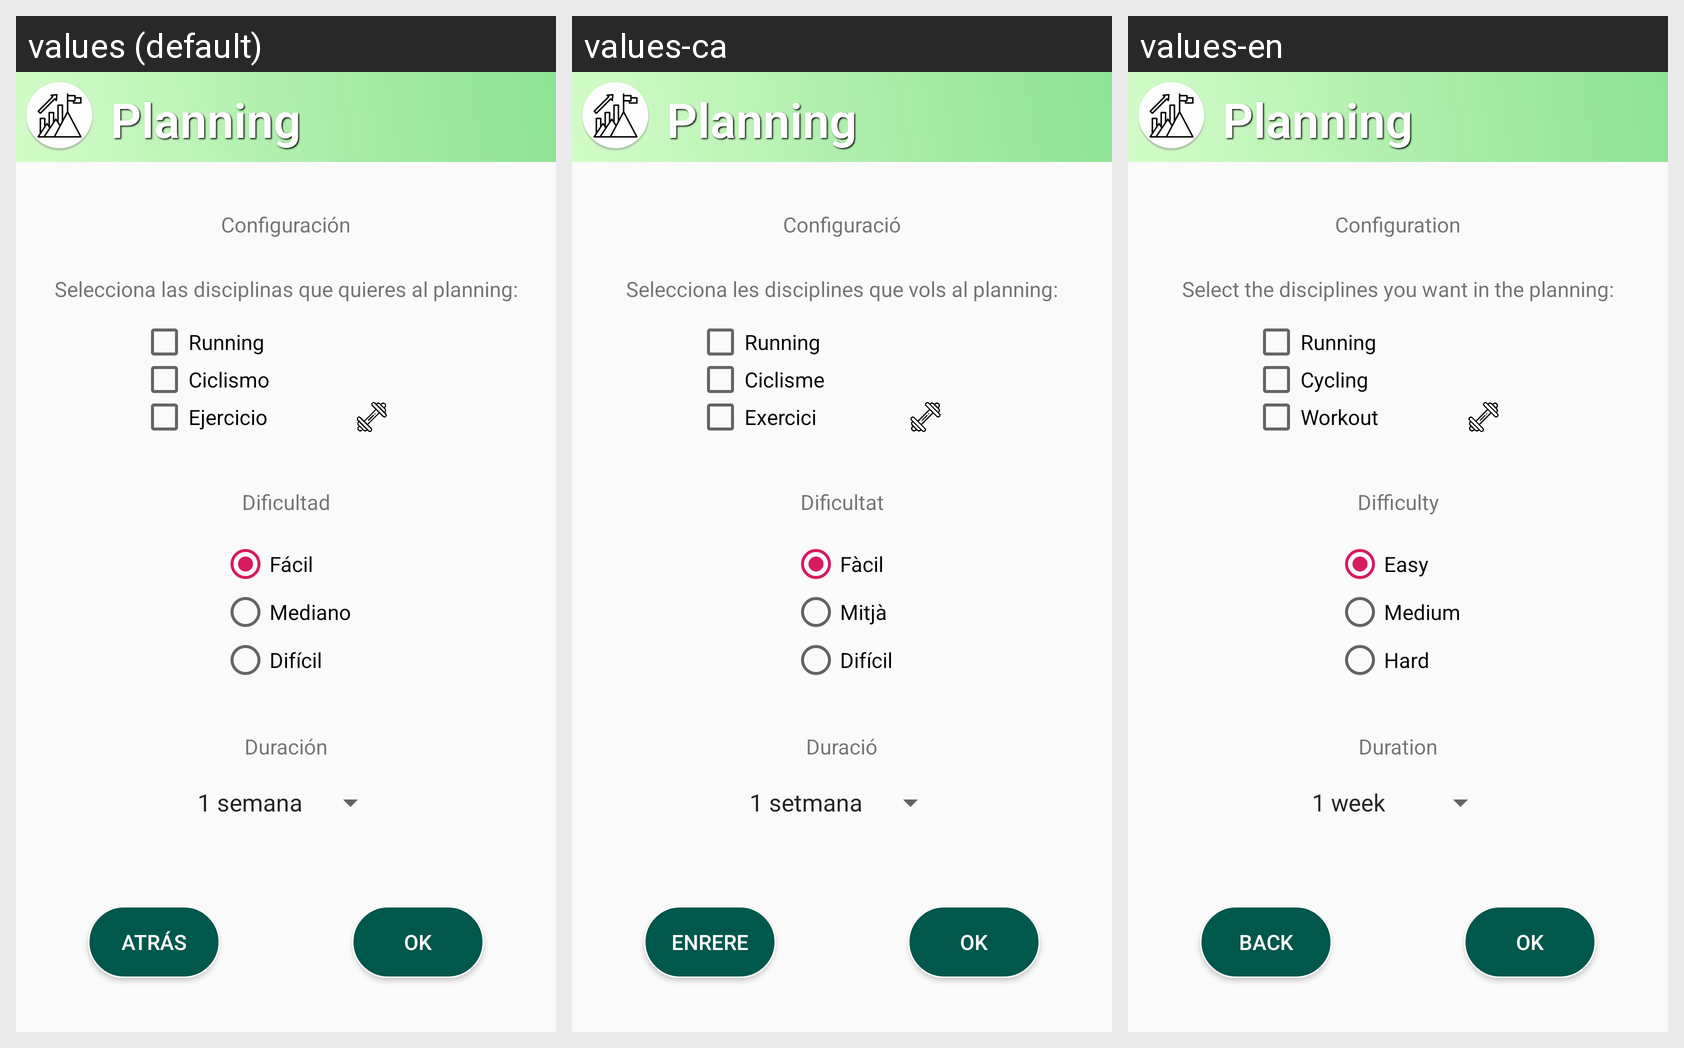

Here is an Android app screen in its default locale and in the app's own translations. Write out the translated-string differences for the strings that appear on this screen.
Android screen res/layout/activity_tipus_plan.xml rendered under 3 locales, left to right: values (default), values-ca, values-en. Device: Nexus 5 (rendered at 1080×1920; each locale shown at half size, 540×960, under a caption strip naming it); theme AppTheme.
Strings drawn on this screen, with the default value and each locale's value (text and hints the layout hard-codes, and strings that could not be matched under every locale, appear in the picture but are not listed):

planning
  values: Planning
  values-ca: Planning
  values-en: Planning

running
  values: Running
  values-ca: Running
  values-en: Running

ciclisme
  values: Ciclismo
  values-ca: Ciclisme
  values-en: Cycling

workout
  values: Ejercicio
  values-ca: Exercici
  values-en: Workout

disciplines
  values: Selecciona las disciplinas que quieres al planning:
  values-ca: Selecciona les disciplines que vols al planning:
  values-en: Select the disciplines you want in the planning:

config
  values: Configuración
  values-ca: Configuració
  values-en: Configuration

dificultat
  values: Dificultad
  values-ca: Dificultat
  values-en: Difficulty

facil
  values: Fácil
  values-ca: Fàcil
  values-en: Easy

mitjana
  values: Mediano
  values-ca: Mitjà
  values-en: Medium

dificil
  values: Difícil
  values-ca: Difícil
  values-en: Hard

duracio
  values: Duración
  values-ca: Duració
  values-en: Duration

enrere
  values: Atrás
  values-ca: Enrere
  values-en: Back

ok
  values: OK
  values-ca: OK
  values-en: OK
